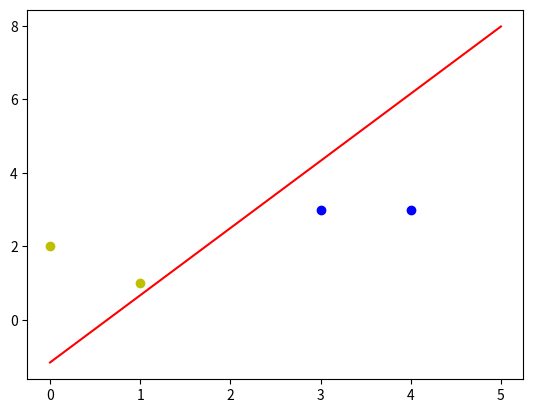

Here is the Python script that generated this plot:
import numpy
from matplotlib import pyplot


# 输入数据
X=numpy.array([[1,3,3],
               [1,4,3],
               [1,1,1],
               [1,0,2]])
# 标签
Y=numpy.array([[1],
               [1],
               [-1],
               [-1]])
# 权值初始化，3行1列(对应几行输入，几行输出)，取值范围-1到1
W=(numpy.random.random([3,1])-0.5)*2
print(W)
# 学习率设置
lr=0.11
# 神经网络输出
O=0
def update():
    global X,Y,W,lr
    # 单层神经网络与线性神经网络不同的是激活函数
    # 下面是单层神经网络的激活函数：
    O=numpy.sign(numpy.dot(X,W))    #shape:(3,1)
    # 下面是线性神经网络的激活函数：
    # O=numpy.dot(X,W)    #shape:(3,1)
    W_C= lr*(X.T.dot(Y-O))/int(X.shape[0])
    W = W +W_C


for i in range(100):
    update()    #更新权值
    print(W)    #打印当前权值
    print(i)    #打印当前迭代次数
    O=numpy.sign(numpy.dot(X,W))    #计算当前输出
    if(O == Y).all():   #如果实际输出等于期望输出，模型收敛，循环结束
        print('Finished')
        print('epoch:',i)
        break
# 正样本
x1=[3,4]
y1=[3,3]
# 负样本
x2=[1,0]
y2=[1,2]
# 计算分界线的斜率以及截距
k=-W[1]/W[2]
d=-W[0]/W[2]
print('k=',k)
print('d=',d)
xdata = (0,5)
pyplot.figure()
pyplot.plot(xdata,xdata*k+d,'r')
pyplot.scatter(x1,y1,c='b')
pyplot.scatter(x2,y2,c='y')
pyplot.show()

